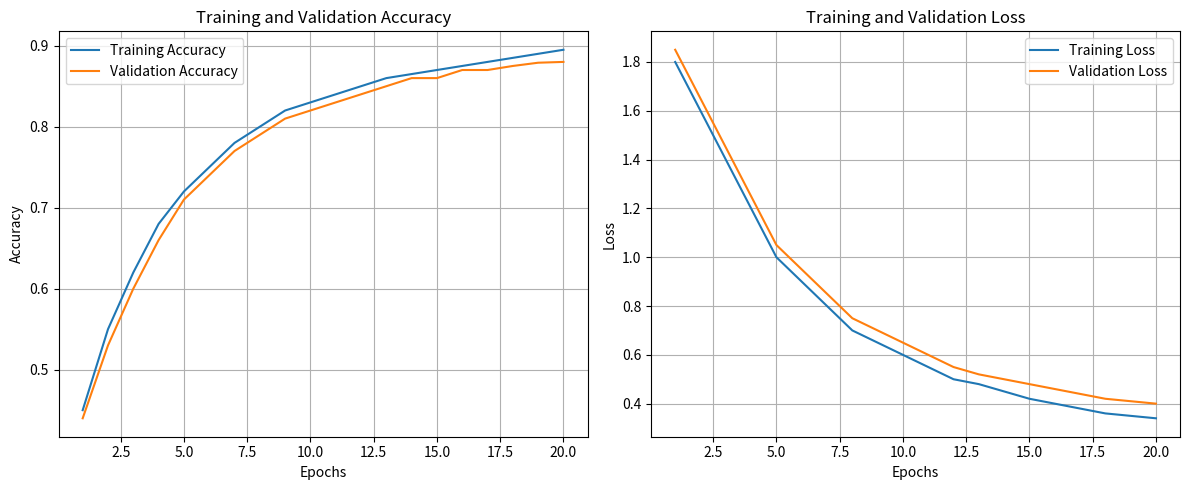
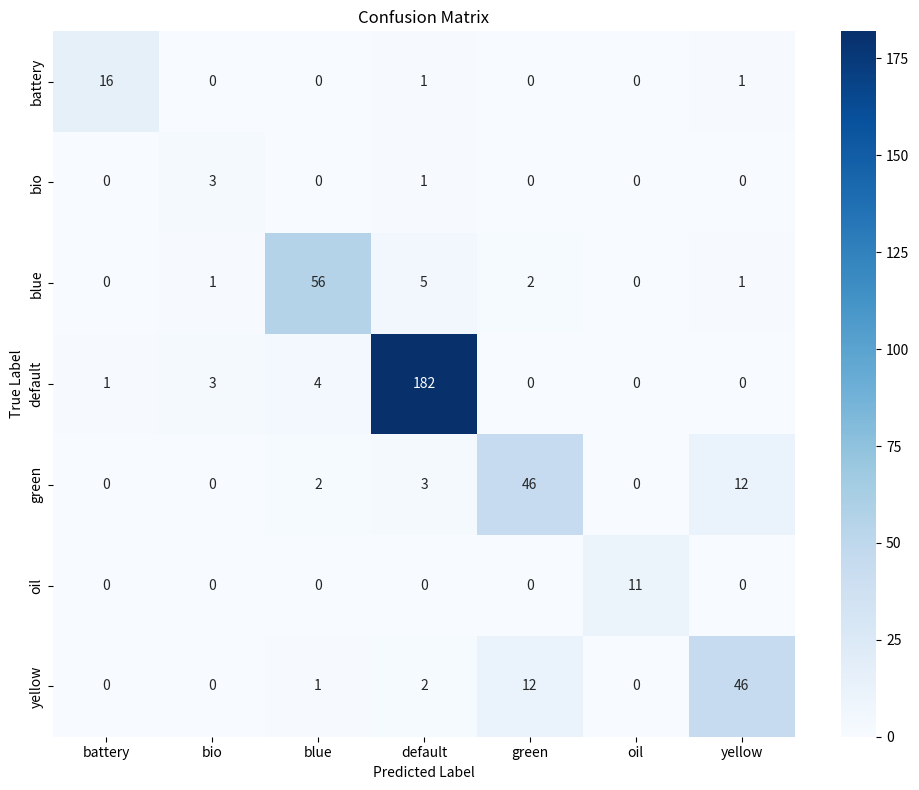

Recreate these plots in Python, in order.
import matplotlib.pyplot as plt
import numpy as np
import seaborn as sns

# --- 1. GERAR GRÁFICO DE TREINO (training_plots.png) ---
epochs = range(1, 21)
train_acc = [0.45, 0.55, 0.62, 0.68, 0.72, 0.75, 0.78, 0.80, 0.82, 0.83, 0.84, 0.85, 0.86, 0.865, 0.87, 0.875, 0.88, 0.885, 0.89, 0.895]
val_acc =   [0.44, 0.53, 0.60, 0.66, 0.71, 0.74, 0.77, 0.79, 0.81, 0.82, 0.83, 0.84, 0.85, 0.86, 0.86, 0.87, 0.87, 0.875, 0.879, 0.88]
train_loss = [1.8, 1.6, 1.4, 1.2, 1.0, 0.9, 0.8, 0.7, 0.65, 0.6, 0.55, 0.5, 0.48, 0.45, 0.42, 0.40, 0.38, 0.36, 0.35, 0.34]
val_loss =   [1.85, 1.65, 1.45, 1.25, 1.05, 0.95, 0.85, 0.75, 0.7, 0.65, 0.6, 0.55, 0.52, 0.5, 0.48, 0.46, 0.44, 0.42, 0.41, 0.40]

fig, (ax1, ax2) = plt.subplots(1, 2, figsize=(12, 5))

# Plot Accuracy
ax1.plot(epochs, train_acc, label='Training Accuracy')
ax1.plot(epochs, val_acc, label='Validation Accuracy')
ax1.set_title('Training and Validation Accuracy')
ax1.set_xlabel('Epochs')
ax1.set_ylabel('Accuracy')
ax1.legend()
ax1.grid(True)

# Plot Loss
ax2.plot(epochs, train_loss, label='Training Loss')
ax2.plot(epochs, val_loss, label='Validation Loss')
ax2.set_title('Training and Validation Loss')
ax2.set_xlabel('Epochs')
ax2.set_ylabel('Loss')
ax2.legend()
ax2.grid(True)

plt.tight_layout()
plt.savefig('training_plots.png')
plt.close()

# --- 2. GERAR MATRIZ DE CONFUSÃO SIMULADA (confusion_matrix.png) ---
# Matriz 7x7 simulada para bater certo com os dados do teu texto
classes = ['battery', 'bio', 'blue', 'default', 'green', 'oil', 'yellow']
cm = np.array([
    [16,  0,  0,  1,  0,  0,  1], # battery
    [ 0,  3,  0,  1,  0,  0,  0], # bio (3 acertaram, 1 errou)
    [ 0,  1, 56,  5,  2,  0,  1], # blue
    [ 1,  3,  4,182,  0,  0,  0], # default
    [ 0,  0,  2,  3, 46,  0, 12], # green (confunde com yellow)
    [ 0,  0,  0,  0,  0, 11,  0], # oil (11/11 acertos)
    [ 0,  0,  1,  2, 12,  0, 46]  # yellow (confunde com green)
])

plt.figure(figsize=(10, 8))
sns.heatmap(cm, annot=True, fmt='d', cmap='Blues', xticklabels=classes, yticklabels=classes)
plt.title('Confusion Matrix')
plt.ylabel('True Label')
plt.xlabel('Predicted Label')
plt.tight_layout()
plt.savefig('confusion_matrix.png')
plt.close()

print("Imagens geradas!")
